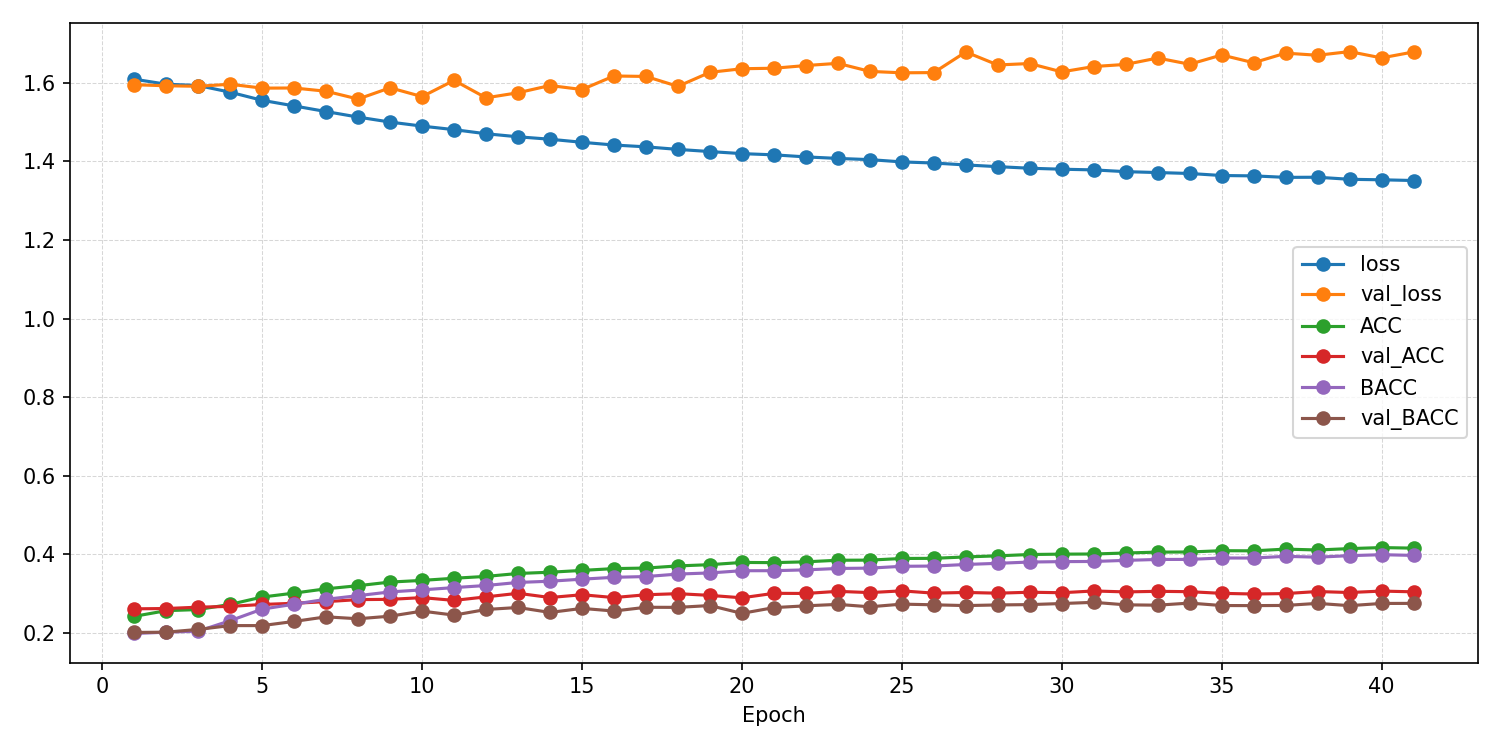

The data file committed next to this chart (first rows):
epoch, ACC, AUROC, BACC, F1_macro, F1_weighted, KAPPA, loss, test_ACC, test_AUROC, test_BACC, test_F1_macro, test_F1_weighted, test_KAPPA, test_confusion_matrix, test_loss, val_ACC, val_AUROC, val_BACC, val_F1_macro, val_F1_weighted, val_KAPPA, val_confusion_matrix, val_loss
1, 0.2424, 0.5014, 0.1988, 0.149, 0.1702, -0.001683, 1.609, , , , , , , , , 0.2615, 0.5134, 0.2014, 0.0881, 0.1132, 0.001892, [[   0    4 2469    3    0]? [   0   39 …, 1.595
2, 0.2569, 0.5147, 0.2021, 0.1169, 0.1416, 0.00299, 1.596, , , , , , , , , 0.2623, 0.5227, 0.2022, 0.08933, 0.1145, 0.003007, [[   0    3 2473    0    0]? [   0   49 …, 1.592
3, 0.2597, 0.5245, 0.2047, 0.1203, 0.1453, 0.006862, 1.593, , , , , , , , , 0.2657, 0.5274, 0.2092, 0.1206, 0.1459, 0.01318, [[   0   31 2325  120    0]? [   0  144 …, 1.591
4, 0.2729, 0.5636, 0.2313, 0.1871, 0.2053, 0.04163, 1.576, , , , , , , , , 0.2678, 0.5687, 0.2189, 0.1518, 0.176, 0.02699, [[   7  171 1933  306   59]? [   3  170 …, 1.596
5, 0.2915, 0.5915, 0.2608, 0.2266, 0.2414, 0.07869, 1.555, , , , , , , , , 0.2727, 0.5811, 0.2189, 0.1433, 0.1662, 0.02681, [[   0  112 2100   78  186]? [   0  148 …, 1.586
6, 0.3016, 0.6061, 0.2733, 0.242, 0.2558, 0.09442, 1.541, , , , , , , , , 0.2756, 0.585, 0.2295, 0.1761, 0.1975, 0.04054, [[   3  179 1844  203  247]? [   1  227 …, 1.587
7, 0.3125, 0.6182, 0.2858, 0.2582, 0.2708, 0.1094, 1.527, , , , , , , , , 0.2798, 0.599, 0.2412, 0.1925, 0.2112, 0.05468, [[   3   84 1583  352  454]? [   2  159 …, 1.578
8, 0.3204, 0.6286, 0.2951, 0.268, 0.2798, 0.1203, 1.513, , , , , , , , , 0.285, 0.6035, 0.2363, 0.1723, 0.1907, 0.05049, [[  72  122 1722   32  528]? [  34  215 …, 1.559
9, 0.3296, 0.6379, 0.3046, 0.2791, 0.2904, 0.1326, 1.5, , , , , , , , , 0.2856, 0.6015, 0.2428, 0.2032, 0.2214, 0.05746, [[ 205  257 1621  220  173]? [  82  248 …, 1.587
10, 0.3339, 0.6457, 0.3098, 0.2878, 0.2981, 0.1388, 1.49, , , , , , , , , 0.2901, 0.6098, 0.2557, 0.2182, 0.2355, 0.07506, [[  24  238 1215  321  678]? [  14  267 …, 1.565
11, 0.3393, 0.6514, 0.3155, 0.2934, 0.3038, 0.1463, 1.481, , , , , , , , , 0.283, 0.6082, 0.2455, 0.2051, 0.2239, 0.06048, [[  92  292 1497  361  234]? [  38  273 …, 1.606
12, 0.344, 0.6588, 0.3209, 0.3024, 0.3121, 0.153, 1.47, , , , , , , , , 0.292, 0.6144, 0.2599, 0.2413, 0.2553, 0.07987, [[ 225  365 1065  128  693]? [ 194  464 …, 1.562
13, 0.3515, 0.6643, 0.3287, 0.3117, 0.3209, 0.163, 1.462, , , , , , , , , 0.3011, 0.613, 0.2649, 0.2349, 0.2491, 0.08619, [[ 187  115 1328  162  684]? [ 115  226 …, 1.575
14, 0.3547, 0.6686, 0.3318, 0.3153, 0.3245, 0.1672, 1.456, , , , , , , , , 0.2903, 0.6052, 0.2523, 0.2135, 0.2315, 0.07053, [[  73  229 1461  285  428]? [  36  233 …, 1.593
15, 0.3592, 0.6739, 0.337, 0.3227, 0.3317, 0.174, 1.448, , , , , , , , , 0.2974, 0.6131, 0.2627, 0.2395, 0.2529, 0.08212, [[ 302  185 1317  157  515]? [ 198  252 …, 1.583
16, 0.3639, 0.678, 0.3417, 0.3277, 0.3366, 0.1802, 1.442, , , , , , , , , 0.2902, 0.6104, 0.2559, 0.2205, 0.2366, 0.0726, [[  95  260 1465  233  423]? [  49  227 …, 1.617
17, 0.3653, 0.6818, 0.3437, 0.3307, 0.3393, 0.1825, 1.437, , , , , , , , , 0.2973, 0.6128, 0.2655, 0.2369, 0.2497, 0.08443, [[ 351  128 1330  302  365]? [ 170  162 …, 1.616
18, 0.3707, 0.6857, 0.35, 0.3388, 0.3469, 0.1901, 1.43, , , , , , , , , 0.3001, 0.6125, 0.2653, 0.2403, 0.2551, 0.08613, [[ 171  247 1327  140  591]? [ 101  305 …, 1.591
19, 0.3739, 0.6889, 0.3529, 0.3419, 0.3502, 0.1943, 1.425, , , , , , , , , 0.2958, 0.6094, 0.2699, 0.2421, 0.2553, 0.08959, [[ 168  352 1155  368  433]? [  88  316 …, 1.626
20, 0.3795, 0.692, 0.3585, 0.3475, 0.3559, 0.2019, 1.42, , , , , , , , , 0.2896, 0.6093, 0.25, 0.2117, 0.2287, 0.06621, [[ 141  232 1573  180  350]? [  58  178 …, 1.636
21, 0.3791, 0.6943, 0.3586, 0.3487, 0.3567, 0.2015, 1.417, , , , , , , , , 0.301, 0.6163, 0.2646, 0.2328, 0.2475, 0.08479, [[ 194  141 1491  182  468]? [  90  182 …, 1.637
22, 0.3811, 0.6967, 0.3606, 0.351, 0.359, 0.2042, 1.411, , , , , , , , , 0.3007, 0.6069, 0.2692, 0.2442, 0.2573, 0.08902, [[ 304  270 1314  249  339]? [ 155  239 …, 1.644
23, 0.3851, 0.6997, 0.3642, 0.3554, 0.3636, 0.2094, 1.407, , , , , , , , , 0.306, 0.6113, 0.2729, 0.2481, 0.261, 0.09461, [[ 398  180 1337  218  343]? [ 202  213 …, 1.649
24, 0.3855, 0.7013, 0.3651, 0.3568, 0.3646, 0.2101, 1.404, , , , , , , , , 0.3028, 0.6134, 0.2667, 0.2386, 0.252, 0.08731, [[ 347  166 1417  158  388]? [ 179  169 …, 1.629
25, 0.3896, 0.7046, 0.3697, 0.3627, 0.3702, 0.2159, 1.399, , , , , , , , , 0.3072, 0.6085, 0.2735, 0.2517, 0.2646, 0.0967, [[ 330  223 1257  155  511]? [ 179  249 …, 1.625
26, 0.39, 0.7068, 0.3704, 0.3635, 0.371, 0.2167, 1.396, , , , , , , , , 0.3014, 0.6132, 0.2718, 0.2498, 0.2631, 0.09344, [[ 194  299 1176  220  587]? [ 118  303 …, 1.626
27, 0.3936, 0.7087, 0.3744, 0.3669, 0.3745, 0.2218, 1.391, , , , , , , , , 0.3032, 0.6112, 0.2698, 0.2477, 0.2624, 0.09169, [[ 209  350 1273  193  451]? [  99  358 …, 1.678
28, 0.3963, 0.7117, 0.3773, 0.3717, 0.3787, 0.2253, 1.387, , , , , , , , , 0.3013, 0.6061, 0.2714, 0.2499, 0.2625, 0.09257, [[ 227  200 1216  201  632]? [ 125  268 …, 1.645
29, 0.3997, 0.7139, 0.3806, 0.3749, 0.382, 0.2297, 1.382, , , , , , , , , 0.3038, 0.6123, 0.2723, 0.2498, 0.2629, 0.09353, [[ 273  216 1307  251  429]? [ 127  276 …, 1.649
30, 0.4007, 0.7155, 0.3816, 0.3771, 0.3841, 0.231, 1.38, , , , , , , , , 0.3025, 0.6092, 0.275, 0.2566, 0.2678, 0.09598, [[ 375  192 1219  210  480]? [ 216  253 …, 1.628
31, 0.401, 0.716, 0.382, 0.3771, 0.384, 0.2314, 1.378, , , , , , , , , 0.307, 0.6145, 0.2781, 0.2592, 0.2706, 0.1003, [[ 419  205 1205  212  435]? [ 262  245 …, 1.641
32, 0.4036, 0.7183, 0.3848, 0.3804, 0.3873, 0.235, 1.374, , , , , , , , , 0.3046, 0.6122, 0.2717, 0.2518, 0.2654, 0.09388, [[ 257  292 1265  182  480]? [ 151  325 …, 1.647
33, 0.4058, 0.7202, 0.3871, 0.3832, 0.3899, 0.238, 1.372, , , , , , , , , 0.3061, 0.608, 0.2708, 0.2468, 0.2596, 0.09269, [[ 335  189 1357  154  441]? [ 183  218 …, 1.663
34, 0.4061, 0.721, 0.3873, 0.3829, 0.3898, 0.2383, 1.369, , , , , , , , , 0.3051, 0.6147, 0.2762, 0.2588, 0.2715, 0.09877, [[ 277  298 1172  237  492]? [ 158  366 …, 1.647
35, 0.4094, 0.7239, 0.3909, 0.3867, 0.3936, 0.2429, 1.364, , , , , , , , , 0.3009, 0.609, 0.2699, 0.2488, 0.2623, 0.09049, [[ 257  318 1264  234  403]? [ 140  323 …, 1.671
36, 0.4091, 0.7244, 0.3908, 0.3875, 0.3941, 0.2427, 1.363, , , , , , , , , 0.2992, 0.6054, 0.2697, 0.2507, 0.2641, 0.09132, [[ 226  318 1157  223  552]? [ 175  344 …, 1.651
37, 0.4135, 0.7269, 0.3951, 0.392, 0.3987, 0.2483, 1.359, , , , , , , , , 0.3004, 0.6074, 0.2702, 0.2471, 0.2611, 0.09122, [[ 175  316 1229  251  505]? [ 100  344 …, 1.675
38, 0.4112, 0.7264, 0.3929, 0.3902, 0.3967, 0.2453, 1.36, , , , , , , , , 0.3055, 0.6107, 0.2754, 0.2559, 0.2688, 0.09802, [[ 293  300 1203  232  448]? [ 171  318 …, 1.67
39, 0.4148, 0.7289, 0.3968, 0.3946, 0.4009, 0.2501, 1.354, , , , , , , , , 0.303, 0.6102, 0.2696, 0.2455, 0.2598, 0.09126, [[ 230  285 1318  220  423]? [ 114  293 …, 1.679
40, 0.4174, 0.7298, 0.3993, 0.3964, 0.4029, 0.2535, 1.353, , , , , , , , , 0.3067, 0.6116, 0.2752, 0.2572, 0.2707, 0.09847, [[ 278  344 1202  197  455]? [ 158  363 …, 1.663
41, 0.416, 0.7306, 0.3975, 0.3943, 0.401, 0.2514, 1.351, 0.2241, 0.5512, 0.2348, 0.1882, 0.1886, 0.04379, [[ 248  769  208   33 1218]? [ 247 1177 …, 2.149, 0.3048, 0.614, 0.2754, 0.2579, 0.2708, 0.0979, [[ 259  321 1194  213  489]? [ 158  368 …, 1.678
